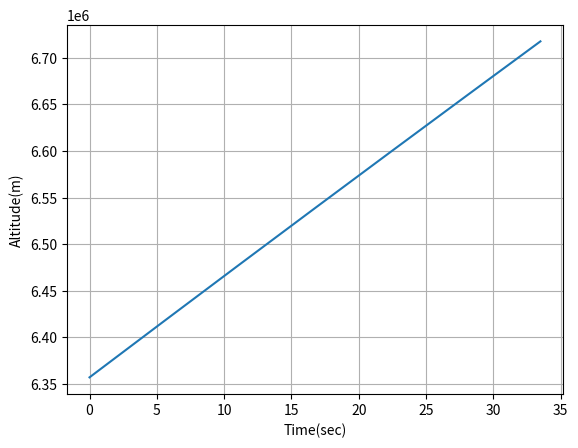
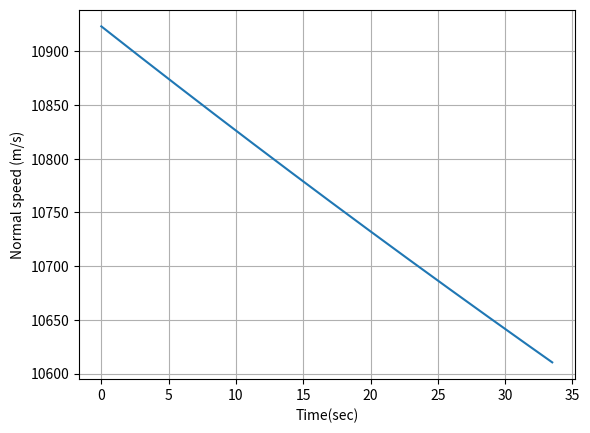

Write Python code to recreate these figures, in order.
#!/usr/bin/env python
# coding: utf-8

# In[1]:


#1D Projectile Dynamics with newtonian gravity
#Author: Sean Zimmari
#Created on 20th September 2023

import numpy as np
import matplotlib.pyplot as plt
import scipy.integrate as sci


# In[15]:


#Equations of motions
#F = m*a = m*zddot
#z is the altitude of the surface ( in meters )
#zdot is the velocity
#zddot is the acceleration
#Differential equation

#Define some constant parameters
##rocket
mass = 640.0/1000.0 ##rocket mass in kilograms

#Planet Earth
G = 6.6742*10**-11 #Gravitational constant
Mplanet = 5.972e24 #in kilograms
Rplanet = 6357000 #in meters

#Planet Kerbin
#Rplanet = 600000 #in meters
#Mplanet = 5.2915158*10**22 #in kilograms

#Definition of a function which represents gravitional acceleration
def gravity(z):
    global Rplanet,Mplanet
    
    r = np.sqrt(z**2) #norm of the vector of the center of the planet: it represents the distance from the centre of the earth
    
    if r < Rplanet:
        accel = 0.0
    else:
        accel = G*Mplanet/(r**3)*r
        
    print(accel)
        
    return accel
    
#Test Surface gravity
print('Surface gravity (m/s^2) = ', gravity(Rplanet))

def Derivatives(state,t):
    #Global variables
    global mass
    #state vector
    z = state[0]
    velz = state[1]
    
    #Compute zdot
    zdot = velz
    
    #Compute the total forces
    ##Gravity
    gravityF = -gravity(z)*mass
    
    ##Aerodynamics
    aeroF = 0.0
    
    ##Thrust
    thrustF = 0.0
    
    Forces = gravityF + aeroF + thrustF
    
    #Compute acceleration
    zddot = Forces/mass
    
    #Compute the statedot
    statedot = np.asarray([zdot,zddot])
    
    return statedot


# In[16]:


#Main script

#Initial conditions
z0 = Rplanet
velz0 = 33*331.0 #m/s
stateinitial = np.asarray([z0,velz0])

#Time window
tout = np.linspace(0,33.5,1000) #I have assumed that the rocket stay in flight for 30 seconds
stateout = sci.odeint(Derivatives,stateinitial,tout)

#Rename variables
zout = stateout[:,0]
velzout = stateout[:,1]

#Plot altitude
plt.plot(tout,zout)
plt.xlabel('Time(sec)')
plt.ylabel('Altitude(m)')
plt.grid()

#Plot velocity
plt.figure()
plt.plot(tout,velzout)
plt.xlabel('Time(sec)')
plt.ylabel('Normal speed (m/s)')
plt.grid()


# In[ ]:




